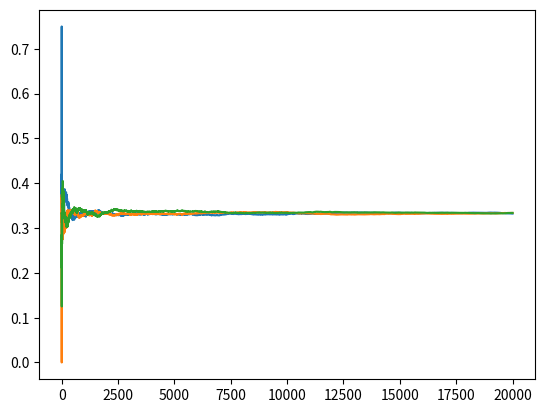

Write the Python code that produced this figure.
"""
    Demonstration of Regret Matching for the game RPS (Rock-Paper-Scissors).
    
    Different strategies can be selected:
    1)  To learn the best strategy against a fixed opponent, use CASE="FIXED".
        and enter values for fixed_opp_strategy. If the opponent has one probability 
        larger than the two others, the best strategy is then to *always* select 
        that action that beats the most probable opponent action.
    2)  To learn the Nash equilibrium strategy by self-play, use CASE="SELFPLAY": 
        The three action probabilites approach (1/3,1/3,1/3) 
    3)  To let both agents do **independent** regret matching, use CASE="INDEPEND":
        This gives the same result as CASE="SELFPLAY", but it simulates the case
        that opponent does regret matching not knowing what our strategy is.  
    4)  In CASE=="STEAL" the opponent tries to be clever: She assumes that we 
        do regret matching, 'steals' our strategy calculation and perfoms always
        that action that wins against our most probable action. Again the action 
        probabilities approach the Nash equilibrium (1/3,1/3,1/3), however 
        much smoother than in case 2) or 3). 
        The Nash equilibrium emerges because our agent notices the opponent 
        strategy and adapts to it.
        Action(0) is always slightly lower (0.2-1.5%) in probability than the 
        two others, unclear why. Additionally, our agent has a slight, but
        always negative payoff.
        
    If in case "FIXED" the opponent has a fixed strategy close to or equal to
    the Nash equilibrium (1/3,1/3,1/3), the learnt strategy is erratic (different 
    runs lead to different probabilities). But this is OK, since our agent has 
    always a low average payoff and it is simply because **each** strategy achieves 
    the same result against a (1/3,1/3,1/3)-opponent.
    
    This code is assembled from [Trenner2019, Part 4] 
    https://ai.plainenglish.io/steps-to-building-a-poker-ai-part-4-regret-matching-for-rock-paper-scissors-in-python-168411edbb13 
[redacted]
        - different cases CASE, as explained above
        - fixing the non-negative regrets issue in get_regrets
"""
from enum import Enum
from typing import List
import random
import numpy as np
import matplotlib.pyplot as plt

CASE = "SELFPLAY"   # "FIXED"  "SELFPLAY"  "INDEPEND"   "STEAL"
CUMULATE_STRAT = False              # can be False after fixing the non-negative regrets issue
num_iterations = 20000


class Action(Enum):
  ROCK = 0
  PAPER = 1
  SCISSORS = 2
  # PAPER beats ROCK, SCISSOR beats PAPER and ROCK beats SCISSOR


def get_payoff(action_1: Action, action_2: Action) -> int:
    """
    :param action_1: action of player 1
    :param action_2: action of player 2
    :return: the payoff for player 1
    """
    payoff = np.array([0, 1, -1])
    mod3_val = (action_1.value - action_2.value) % 3
    return payoff[mod3_val]


def get_strategy(cumulative_regrets: np.array) -> np.array:
    """Return regret-matching strategy"""
    pos_cumulative_regrets = np.maximum(1e-8, cumulative_regrets)
    return pos_cumulative_regrets / sum(pos_cumulative_regrets)
    ### with regularizer 1e-8 instead of 0 we can avoid the if-else branch (see _orig code)


def get_regrets(payoff: int, action_2: Action) -> np.array:
    """return (non-negative) regrets"""
    z = np.array([get_payoff(a, action_2) - payoff for a in Action])
    z = np.maximum(z, 0)        # bug fix compared to rps_regret_match_orig, yields smoother curves and
                                # allows to skip strategy accumulation (i.e. CUMULATE_STRAT = False)
    return z

cumulative_regrets = np.zeros(shape=(len(Action)), dtype=int)
cumulative_opp_regrets = np.zeros(shape=(len(Action)), dtype=int)
strategy_sum = np.zeros(shape=(len(Action)))

fixed_opp_strategy = [0.2, 0.2, 0.6]
#fixed_opp_strategy = np.repeat(1/len(Action),len(Action))

strat_arr = np.zeros(shape=(num_iterations,len(Action)))
our_payoff_arr = np.zeros(shape=(num_iterations))

for k in range(num_iterations):
    #  compute the strategy according to regret matching
    strategy = get_strategy(cumulative_regrets)

    #if k % 100 == 0: print(cumulative_regrets,cumulative_opp_regrets)
    #if k % 100 == 0: print(np.argmax(cumulative_regrets),np.argmax(cumulative_opp_regrets))
    
    if CASE=="INDEPEND":
        opp_strategy = get_strategy(cumulative_opp_regrets)
    elif CASE=="STEAL":
        # opponent 'steals' our strategy: she calculates our cumulative regrets,
        # finds our most probable action and selects her best counter-action
        opp_strategy = np.zeros(shape=(len(Action)))
        opp_strategy[(np.argmax(strategy)+1)%3]=1
        

    if CUMULATE_STRAT:
        #  add the strategy to our running total of strategy probabilities:
        strategy_sum += strategy
        optimal_strategy = strategy_sum/(k+1)
    else:
        # take just the strategy emerging from the cumulative regrets:
        optimal_strategy = strategy
   
    # just for later plotting: 
    # strat_arr is 2D array with actions as columns and k as rows
    strat_arr[k,:] = optimal_strategy
    
    # Choose our action and our opponent's action
    our_action = random.choices(list(Action), weights=strategy)[0]
    if CASE=="FIXED":
        opp_action = random.choices(list(Action), weights=fixed_opp_strategy)[0]
    elif CASE=="SELFPLAY":
        opp_action = random.choices(list(Action), weights=strategy)[0]
    elif CASE=="INDEPEND" or CASE=="STEAL":
        opp_action = random.choices(list(Action), weights=opp_strategy)[0]
    else: 
        print("Unallowed value CASE =",CASE)
        break
    
    #  compute the payoff and regrets
    our_payoff = get_payoff(our_action, opp_action)
    regrets = get_regrets(our_payoff, opp_action)    
    #  add regrets from this round to the cumulative regrets
    cumulative_regrets += regrets
    
    our_payoff_arr[k] = our_payoff
    
    if CASE=="INDEPEND":
        # compute opponent payoff and opponent regret independent from our's
        opp_payoff = get_payoff(opp_action, our_action)
        opp_regrets = get_regrets(opp_payoff, our_action)
        cumulative_opp_regrets += opp_regrets
    
print("Case {}".format(CASE))
print("our optimal strategy: {}".format(optimal_strategy))
print("our average payoff = {}".format(np.mean(our_payoff_arr[2000:])))     # 2000: after transient phase
plt.plot(strat_arr)
plt.show()
#print(strat_arr)